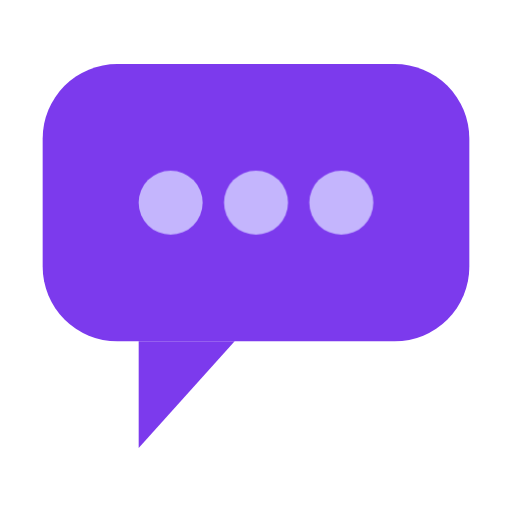
t = 0.00 s
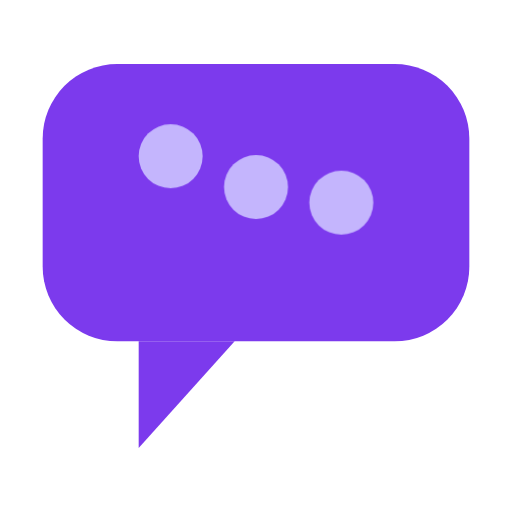
t = 0.30 s
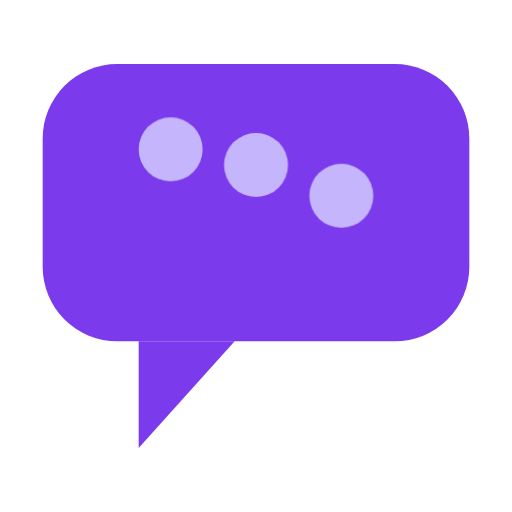
t = 0.40 s
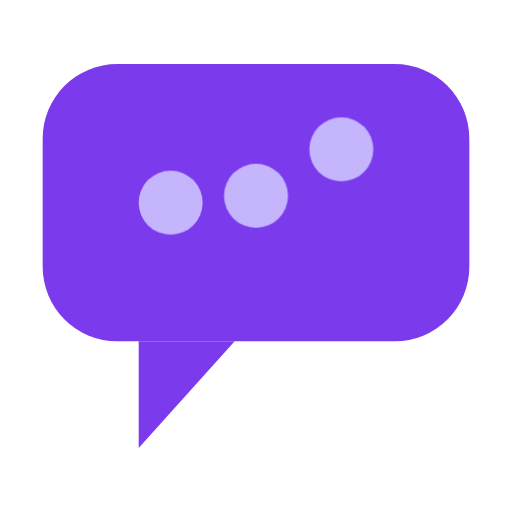
t = 0.70 s
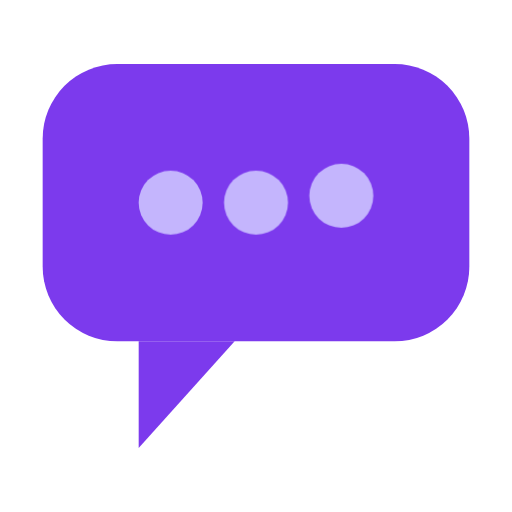
t = 0.85 s
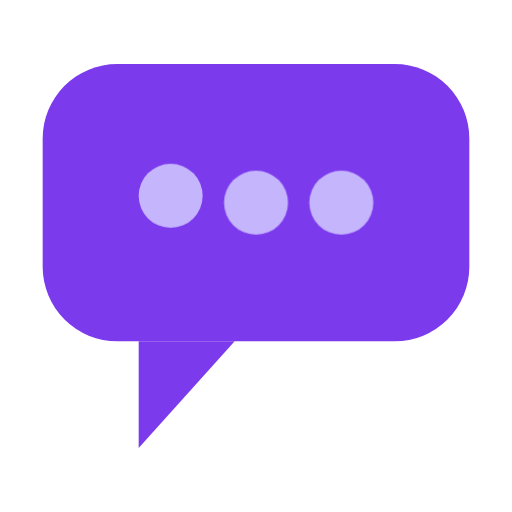
t = 1.10 s

The animated SVG that drew these frames (rendered in a browser with its animation timeline set to each time). Animation: 1 CSS @keyframes rule; one cycle of 1.30 s, repeats indefinitely.

<svg xmlns="http://www.w3.org/2000/svg" viewBox="0 0 24 24" width="48" height="48">
  <style>
    .ch-d1{animation:ch-b 1s ease-in-out infinite}.ch-d2{animation:ch-b 1s ease-in-out .15s infinite}.ch-d3{animation:ch-b 1s ease-in-out .3s infinite}
    @keyframes ch-b{0%,100%{transform:translateY(0)}40%{transform:translateY(-2.5px)}60%{transform:translateY(0)}}
  </style>
  <rect x="2" y="3" width="20" height="13" rx="3.5" fill="#7c3aed"/>
  <polygon points="6.5,16 11,16 6.5,21" fill="#7c3aed"/>
  <circle class="ch-d1" cx="8" cy="9.5" r="1.5" fill="#c4b5fd"/>
  <circle class="ch-d2" cx="12" cy="9.5" r="1.5" fill="#c4b5fd"/>
  <circle class="ch-d3" cx="16" cy="9.5" r="1.5" fill="#c4b5fd"/>
</svg>
